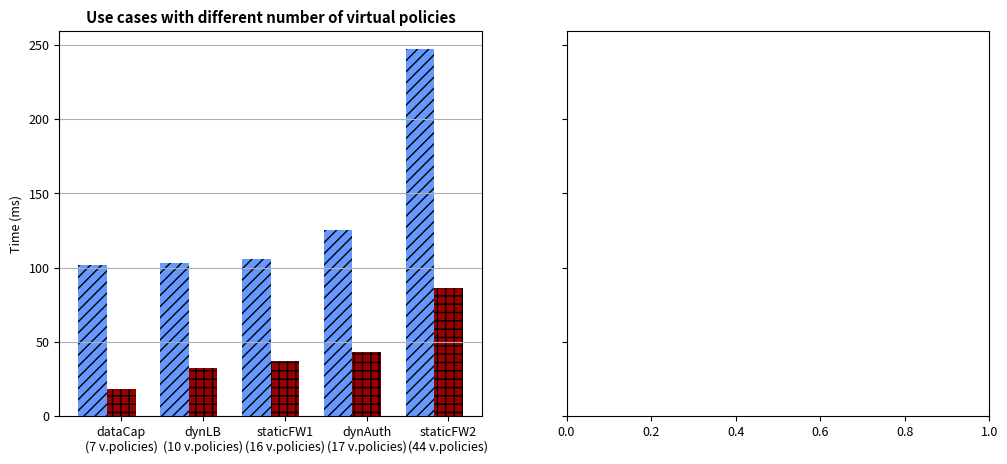

This figure's Python source: (Note: this script raises an exception after producing the figure.)
import matplotlib
import matplotlib.pyplot as plt
import numpy as np

matplotlib.rcParams.update({'font.size': 9})
# colors
l_blue="#6699ff"
ll_blue="#99ccff"
d_red="#990000"
l_green="#ccff99"
l_yellow="#ffff66"
l_orange="#ffcc99"
l_grey="#989898"
ll_grey="#B8B8B8"

# Two subplots, unpack the axes array immediately
f, (ax1, ax2) = plt.subplots(1, 2, sharey=True, figsize=(12,5))
# figsize : width, hight in inches

x = np.arange(5)
xlabels1 = ['dataCap\n(7 v.policies)', 'dynLB\n(10 v.policies)', 'staticFW1\n(16 v.policies)', 'dynAuth\n(17 v.policies)', 'staticFW2\n(44 v.policies)']

# data
# UseCase	virtual devices	physical switches	virtual rules	physical rules	compilation duration	enforcing duration
# dataCap	       3	7	7	23	102	18
# dycLoadBalancer	3	8	10	35	103	32
# fabricComposition	5	12	16	55	106	37
# dycAuthentication	4	10	17	56	125	43
# staticFiltering	5	9	44	96	247	86

# Virtual composition time
vct1 = [102, 103, 106, 125, 247]
# Physical compilation time
pct1 = [18, 32, 37, 43, 86]

# bars
width=0.35

# hatch="///"
bar_vct = ax1.bar(x, vct1, width, color=l_blue, hatch="///", label='Virtual composition time')
bar_pct = ax1.bar(x+width, pct1, width, color=d_red, hatch="++", label='Physical mapping time (7$\leq$sw$\leq$12)')

# labels
ax1.set_title("Use cases with different number of virtual policies", weight="bold")
ax1.set_ylabel("Time (ms)")
ax1.yaxis.grid()
ax1.set_xticks(x+width)
ax1.set_xticklabels(xlabels1)
for xtick in ax1.xaxis.get_major_ticks():
	xtick.label.set_fontsize(10)
handles, labels = ax1.get_legend_handles_labels()
ax1.legend(handles, labels, loc='best', shadow=True)
ax1.margins(0.05)

# ==================================================

xlabels2 = ['7 sw\n(31 p.rules)', '15 sw\n (45 p.rules)', '31 sw\n (99 p.rules)', '63 sw\n (183 p.rules)', '127 sw\n (347 p.rules)']

# data
# switches 'physical rules' 'virtual composition' 'physical mapping'
# 7	31	98	20
# 15	45	100	24
# 31	99	101	48
# 63	183	108	135
# 127	347	97	252

# Virtual composition time
vct2 = [98, 100, 101, 108, 97]
# Physical compilation time
pct2 = [20, 24, 48, 135, 252]

# red dashes r-- 
# blue squares bs
# green triangles g^
# x  cross 

# bars
width=0.35

bar_vct = ax2.bar(x, vct2, width, color=l_blue, hatch="///", label='Virtual composition time (12 v.policies)')
bar_pct = ax2.bar(x+width, pct2, width, color=d_red, hatch="++", label='Physical mapping time')

# labels
ax2.set_title("Same use case with different physical topologies", weight="bold")
# ax2.set_ylabel("Time (ms)")
ax2.yaxis.grid()
ax2.set_xticks(x+width)
ax2.set_xticklabels(xlabels2)
for xtick in ax2.xaxis.get_major_ticks():
	xtick.label.set_fontsize(10)
handles, labels = ax2.get_legend_handles_labels()
ax2.legend(handles, labels, loc='best', shadow=True)

# Pad margins so that markers don't get clipped by the axes
ax2.margins(0.05)

plt.tight_layout()
plt.show()

